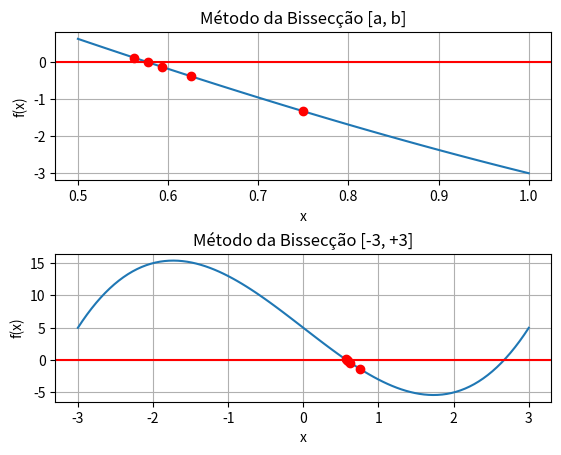

The matplotlib source for this figure:
import numpy as np
import matplotlib.pyplot as plt

#Definir a função bisect que recebe como parâmetros a função f, o intervalo [a, b] e a precisão
f = lambda x: x**3 - 9*x + 5
a, b = 0.5, 1
precision = 0.01

arrayX = []
arrayY = []

def bisect(f, a, b, precision):
    if f(a) * f(b) >= 0:
        print("Bisseção falhou")
        return None
    
    m = (a + b) / 2
    
    while abs(f(m)) >= precision:
        m = (a + b) / 2
        if f(m) == 0:
            return m
        if f(a) * f(m) < 0:
            b = m
        else:
            a = m
            
        arrayX.append(m)
        arrayY.append(f(m))
    return m
    
#Chamada do método da bissecção e printar a função com a raiz encontrada.
root = bisect(f, a, b, precision)
print(f"Raiz encontrada: {root}")

#Plotar as funções e raízes encontradas, mudando o intervalo de plotagem.
x = np.linspace(a, b, 100)
y = [f(x) for x in x]
plt.subplot(2, 1, 1)
plt.plot(x, y, linestyle='-')
plt.plot(arrayX, arrayY, 'ro')
plt.xlabel('x')
plt.ylabel('f(x)')
plt.axhline(y=0, color='red')
plt.title('Método da Bissecção [a, b]')
plt.grid()

x = np.linspace(-3, 3, 100)
y = [f(x) for x in x]
plt.subplot(2, 1, 2)
plt.plot(x, y, linestyle='-')
plt.plot(arrayX, arrayY, 'ro')
plt.xlabel('x')
plt.ylabel('f(x)')
plt.axhline(y=0, color='red')
plt.title('Método da Bissecção [-3, +3]')

plt.grid()
plt.subplots_adjust(hspace=0.5)
plt.show()